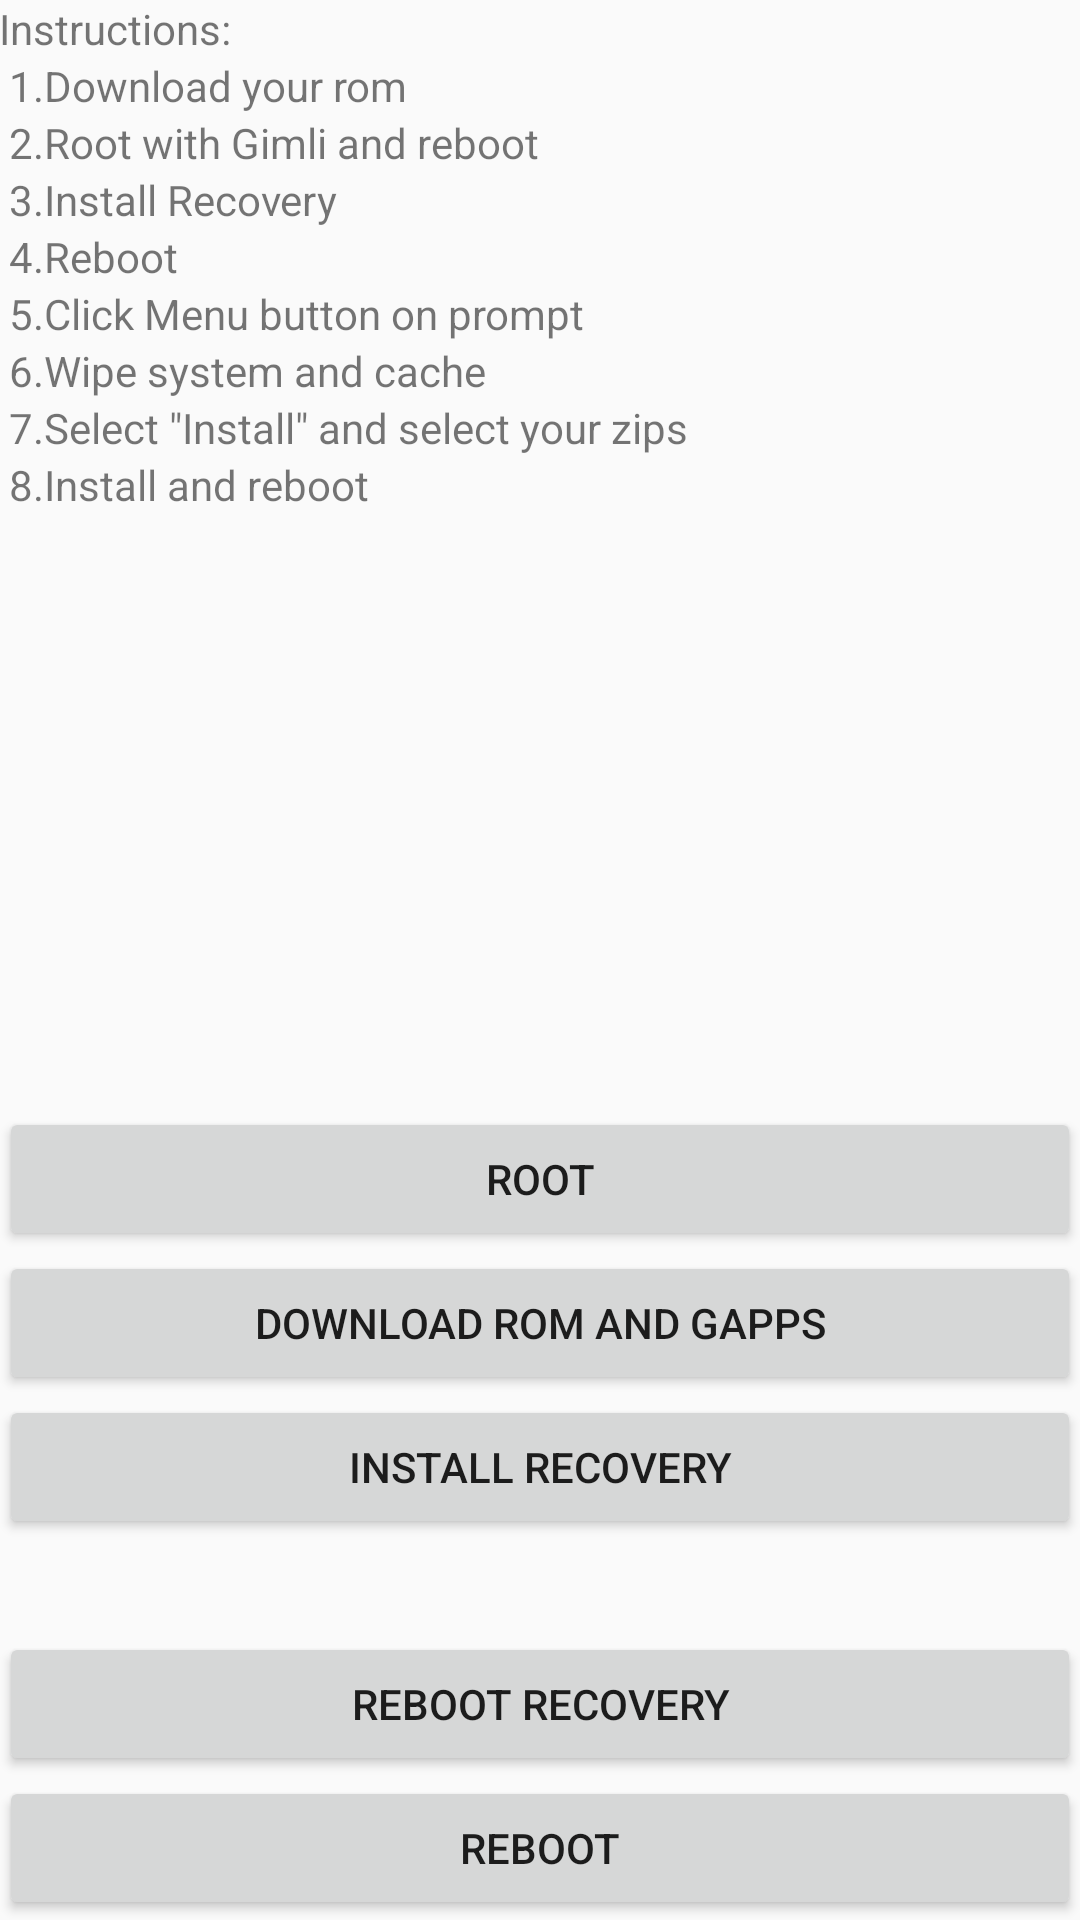

Android layout source for this screen:
<!-- AndroidManifest.xml: application theme AppTheme -->
<!-- res/layout/fragment_main.xml -->
<RelativeLayout xmlns:android="http://schemas.android.com/apk/res/android"
    xmlns:tools="http://schemas.android.com/tools"
    android:layout_width="match_parent"
    android:layout_height="match_parent"
    android:longClickable="true"
    android:paddingBottom="@dimen/activity_vertical_margin"
    android:paddingLeft="@dimen/activity_horizontal_margin"
    android:paddingRight="@dimen/activity_horizontal_margin"
    android:paddingTop="@dimen/activity_vertical_margin"
    tools:context="com.Aaahh.myapplication2.app.MainActivity$PlaceholderFragment">

    <Button
        android:id="@+id/button"
        android:layout_width="wrap_content"
        android:layout_height="wrap_content"
        android:layout_above="@+id/button5"
        android:layout_alignParentLeft="true"
        android:layout_alignParentRight="true"
        android:layout_marginBottom="31dp"
        android:onClick="buttonOnClick3"
        android:text="Install Recovery" />

    <Button
        android:id="@+id/button2"
        android:layout_width="wrap_content"
        android:layout_height="wrap_content"
        android:layout_above="@+id/button3"
        android:layout_alignParentLeft="true"
        android:layout_alignParentRight="true"
        android:onClick="buttonOnClick1"
        android:text="Root" />

    <Button
        android:id="@+id/button3"
        android:layout_width="wrap_content"
        android:layout_height="wrap_content"
        android:layout_above="@+id/button"
        android:layout_alignParentLeft="true"
        android:layout_alignParentRight="true"
        android:onClick="buttonOnClick2"
        android:text="Download Rom and Gapps" />

    <Button
        android:id="@+id/button4"
        android:layout_width="wrap_content"
        android:layout_height="wrap_content"
        android:layout_alignParentBottom="true"
        android:layout_alignParentLeft="true"
        android:layout_alignParentRight="true"
        android:onClick="buttonOnClick5"
        android:text="Reboot" />

    <Button
        android:id="@+id/button5"
        android:layout_width="wrap_content"
        android:layout_height="wrap_content"
        android:layout_above="@+id/button4"
        android:layout_alignParentLeft="true"
        android:layout_alignRight="@+id/button4"
        android:onClick="buttonOnClick4"
        android:text="Reboot Recovery" />

    <TextView
        android:id="@+id/textView"
        android:layout_width="wrap_content"
        android:layout_height="wrap_content"
        android:layout_alignParentLeft="true"
        android:layout_alignParentRight="true"
        android:layout_alignParentTop="true"
        android:text="Instructions:" />

    <TextView
        android:id="@+id/textView2"
        android:layout_width="wrap_content"
        android:layout_height="wrap_content"
        android:layout_alignParentLeft="true"
        android:layout_below="@+id/textView"
        android:text=" 1.Download your rom" />

    <TextView
        android:id="@+id/textView3"
        android:layout_width="wrap_content"
        android:layout_height="wrap_content"
        android:layout_alignParentLeft="true"
        android:layout_below="@+id/textView2"
        android:text=" 2.Root with Gimli and reboot" />

    <TextView
        android:id="@+id/textView4"
        android:layout_width="wrap_content"
        android:layout_height="wrap_content"
        android:layout_alignParentEnd="false"
        android:layout_alignParentLeft="true"
        android:layout_below="@+id/textView3"
        android:text=" 3.Install Recovery" />

    <TextView
        android:id="@+id/textView5"
        android:layout_width="wrap_content"
        android:layout_height="wrap_content"
        android:layout_alignParentLeft="true"
        android:layout_below="@+id/textView4"
        android:text=" 4.Reboot" />

    <TextView
        android:id="@+id/textView6"
        android:layout_width="wrap_content"
        android:layout_height="wrap_content"
        android:layout_alignParentLeft="true"
        android:layout_below="@+id/textView5"
        android:text=" 5.Click Menu button on prompt" />

    <TextView
        android:id="@+id/textView7"
        android:layout_width="wrap_content"
        android:layout_height="wrap_content"
        android:layout_alignParentLeft="true"
        android:layout_below="@+id/textView6"
        android:text=" 6.Wipe system and cache" />

    <TextView
        android:id="@+id/textView8"
        android:layout_width="wrap_content"
        android:layout_height="wrap_content"
        android:layout_alignParentLeft="true"
        android:layout_below="@+id/textView7"
        android:text=' 7.Select "Install" and select your zips' />

    <TextView
        android:id="@+id/textView9"
        android:layout_width="wrap_content"
        android:layout_height="wrap_content"
        android:layout_alignParentLeft="true"
        android:layout_below="@+id/textView8"
        android:text=" 8.Install and reboot" />

</RelativeLayout>
<!-- resources referenced by this layout -->
<resources>
  <style name="AppTheme" parent="Theme.AppCompat.Light.DarkActionBar">
          
      </style>
</resources>
